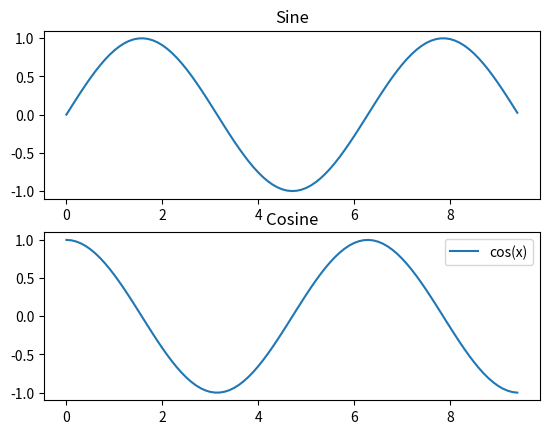

Reproduce this figure in Python.
import numpy as np
import matplotlib.pyplot as plt

# 先生成画布
fig = plt.figure()

# 计算正弦和余弦曲线上的点的 x 和 y 坐标
x = np.arange(0,  3  * np.pi,  0.1)
y_sin = np.sin(x)
y_cos = np.cos(x)
# 建立 subplot 网格，高为 2，宽为 1
# 激活第一个 subplot
plt.subplot(2,  1,  1)
# 绘制第一个图像
plt.plot(x, y_sin, label="sin(x)")
plt.title('Sine')
# 将第二个 subplot 激活，并绘制第二个图像
plt.subplot(2,  1,  2)
plt.plot(x, y_cos, label="cos(x)")
plt.title('Cosine')
plt.legend()
# 展示图像
plt.show()



# 保存到文件
fig.savefig("test2.png")  # 保存为png